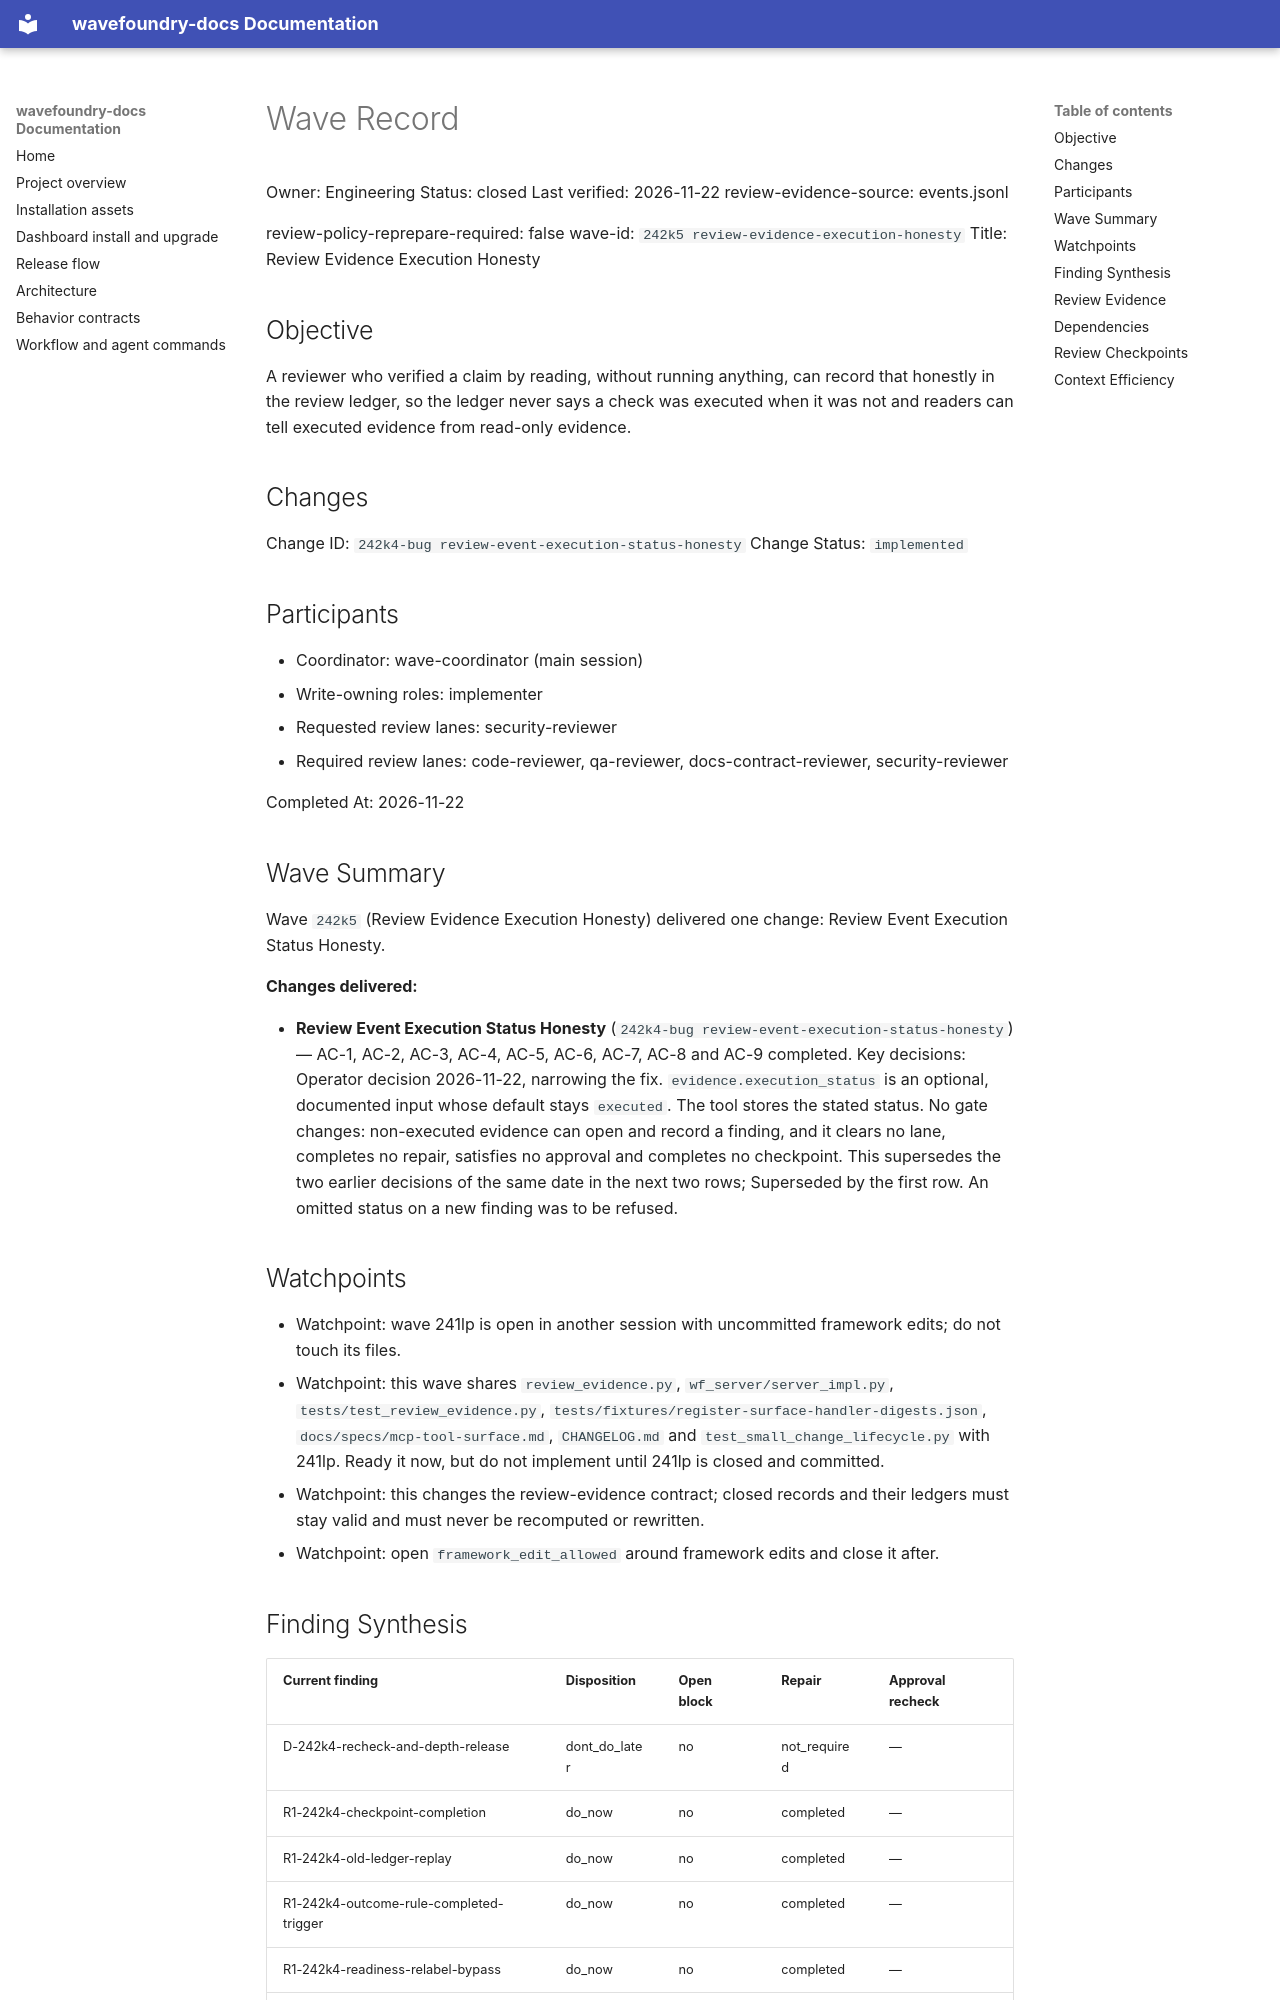

repository: coryhacking/wavefoundry · page: waves/242k5 review-evidence-execution-honesty/wave/index.html · generator: mkdocs

# Wave Record

Owner: Engineering
Status: closed
Last verified: 2026-11-22
review-evidence-source: events.jsonl

review-policy-reprepare-required: false
wave-id: `242k5 review-evidence-execution-honesty`
Title: Review Evidence Execution Honesty

## Objective

A reviewer who verified a claim by reading, without running anything, can record that honestly in the review ledger, so the ledger never says a check was executed when it was not and readers can tell executed evidence from read-only evidence.

## Changes

Change ID: `242k4-bug review-event-execution-status-honesty`
Change Status: `implemented`

## Participants

- Coordinator: wave-coordinator (main session)
- Write-owning roles: implementer
- Requested review lanes: security-reviewer
- Required review lanes: code-reviewer, qa-reviewer, docs-contract-reviewer, security-reviewer

Completed At: 2026-11-22

## Wave Summary

Wave `242k5` (Review Evidence Execution Honesty) delivered one change: Review Event Execution Status Honesty.

**Changes delivered:**

- **Review Event Execution Status Honesty** (`242k4-bug review-event-execution-status-honesty`) — AC-1, AC-2, AC-3, AC-4, AC-5, AC-6, AC-7, AC-8 and AC-9 completed. Key decisions: Operator decision 2026-11-22, narrowing the fix. `evidence.execution_status` is an optional, documented input whose default stays `executed`. The tool stores the stated status. No gate changes: non-executed evidence can open and record a finding, and it clears no lane, completes no repair, satisfies no approval and completes no checkpoint. This supersedes the two earlier decisions of the same date in the next two rows; Superseded by the first row. An omitted status on a new finding was to be refused.

## Watchpoints

- Watchpoint: wave 241lp is open in another session with uncommitted framework edits; do not touch its files.
- Watchpoint: this wave shares `review_evidence.py`, `wf_server/server_impl.py`, `tests/test_review_evidence.py`, `tests/fixtures/register-surface-handler-digests.json`, `docs/specs/mcp-tool-surface.md`, `CHANGELOG.md` and `test_small_change_lifecycle.py` with 241lp. Ready it now, but do not implement until 241lp is closed and committed.
- Watchpoint: this changes the review-evidence contract; closed records and their ledgers must stay valid and must never be recomputed or rewritten.
- Watchpoint: open `framework_edit_allowed` around framework edits and close it after.

## Finding Synthesis

<!-- wave:finding-synthesis begin -->
| Current finding | Disposition | Open block | Repair | Approval recheck |
| --- | --- | --- | --- | --- |
| D-242k4-recheck-and-depth-release | dont_do_later | no | not_required | — |
| R1-242k4-checkpoint-completion | do_now | no | completed | — |
| R1-242k4-old-ledger-replay | do_now | no | completed | — |
| R1-242k4-outcome-rule-completed-trigger | do_now | no | completed | — |
| R1-242k4-readiness-relabel-bypass | do_now | no | completed | — |
| R1-242k4-relabel-open-wave | do_now | no | completed | — |
| R1-242k4-repair-start-status | do_now | no | completed | — |
| R1-242k4-status-meaning-boundary | do_now | no | completed | — |
| R1-242k4-upgrade-guardrail-not-rendered | do_now | no | completed | — |

*Machine review state — 9 findings; current: do_now 8, maybe_later 0, dont_do_later 1, not_issue 0*
<!-- wave:finding-synthesis end -->
